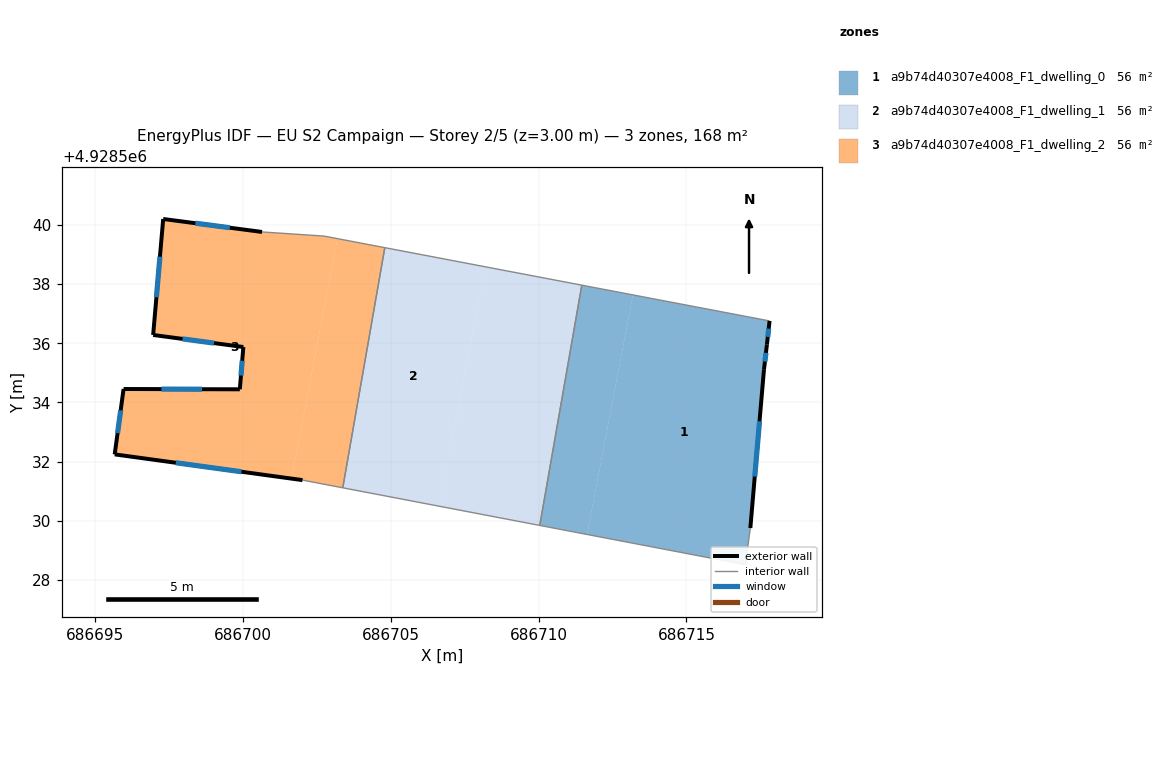
=== STOREY PLAN SPEC (per zone: floor XY polygon, exterior-wall plan segments, windows/doors) ===
zone 1: a9b74d40307e4008_F1_dwelling_0  (55.9 m²)
  floor: (686713.19, 4928537.64) (686711.64, 4928529.54) (686710.04, 4928529.84) (686711.46, 4928537.97)
  floor: (686717.81, 4928536.76) (686717.72, 4928535.96) (686717.62, 4928535.11) (686717.16, 4928529.76) (686716.99, 4928528.52) (686711.64, 4928529.54) (686713.19, 4928537.64)
  exterior wall: (686717.16, 4928529.76) – (686717.62, 4928535.11)  [5.4 m]
    window: (686717.31, 4928531.50) – (686717.47, 4928533.37)  [2.0 m²]
  exterior wall: (686717.72, 4928535.96) – (686717.81, 4928536.76)  [0.8 m]
    window: (686717.75, 4928536.22) – (686717.78, 4928536.50)  [0.3 m²]
  exterior wall: (686717.62, 4928535.11) – (686717.72, 4928535.96)  [0.9 m]
    window: (686717.65, 4928535.38) – (686717.69, 4928535.68)  [0.3 m²]
  interior walls: 4
zone 2: a9b74d40307e4008_F1_dwelling_1  (55.9 m²)
  floor: (686711.46, 4928537.97) (686710.04, 4928529.84) (686706.65, 4928530.49) (686708.19, 4928538.59)
  floor: (686708.19, 4928538.59) (686706.65, 4928530.49) (686703.38, 4928531.12) (686704.80, 4928539.24)
  interior walls: 4
zone 3: a9b74d40307e4008_F1_dwelling_2  (55.9 m²)
  floor: (686703.20, 4928539.54) (686701.65, 4928531.43) (686695.67, 4928532.25) (686695.97, 4928534.46) (686699.90, 4928534.45) (686700.02, 4928535.88) (686696.97, 4928536.28) (686697.31, 4928540.20) (686700.65, 4928539.77) (686702.75, 4928539.63)
  floor: (686704.80, 4928539.24) (686703.38, 4928531.12) (686702.02, 4928531.38) (686701.65, 4928531.43) (686703.20, 4928539.54)
  exterior wall: (686700.02, 4928535.88) – (686699.90, 4928534.45)  [1.4 m]
    window: (686699.98, 4928535.41) – (686699.94, 4928534.91)  [0.5 m²]
  exterior wall: (686696.97, 4928536.28) – (686700.02, 4928535.88)  [3.1 m]
    window: (686697.96, 4928536.15) – (686699.03, 4928536.01)  [1.1 m²]
  exterior wall: (686697.31, 4928540.20) – (686696.97, 4928536.28)  [3.9 m]
    window: (686697.20, 4928538.93) – (686697.08, 4928537.56)  [1.4 m²]
  exterior wall: (686700.65, 4928539.77) – (686697.31, 4928540.20)  [3.4 m]
    window: (686699.56, 4928539.91) – (686698.40, 4928540.06)  [1.2 m²]
  exterior wall: (686695.67, 4928532.25) – (686702.02, 4928531.38)  [6.4 m]
    window: (686697.73, 4928531.96) – (686699.95, 4928531.66)  [2.3 m²]
  exterior wall: (686695.97, 4928534.46) – (686695.67, 4928532.25)  [2.2 m]
    window: (686695.87, 4928533.74) – (686695.77, 4928532.96)  [0.8 m²]
  exterior wall: (686699.90, 4928534.45) – (686695.97, 4928534.46)  [3.9 m]
    window: (686698.62, 4928534.45) – (686697.25, 4928534.45)  [1.4 m²]
  interior walls: 4

=== DERIVED (storey summary) ===
Building: EU S2 Campaign
Storey: 2 of 5  (floor level z = 3.00 m)
Storey gross floor area: 167.7 m²
Zones on this storey: 3
  - a9b74d40307e4008_F1_dwelling_0: floor 55.9 m²; exterior wall 7.0 m (21.1 m²); 3 window(s) 2.6 m²; WWR 12.2%
  - a9b74d40307e4008_F1_dwelling_1: floor 55.9 m²
  - a9b74d40307e4008_F1_dwelling_2: floor 55.9 m²; exterior wall 24.4 m (73.2 m²); 7 window(s) 8.9 m²; WWR 12.2%
Zone adjacency (shared interzone walls):
  - a9b74d40307e4008_F1_dwelling_0 ↔ a9b74d40307e4008_F1_dwelling_1
  - a9b74d40307e4008_F1_dwelling_1 ↔ a9b74d40307e4008_F1_dwelling_2